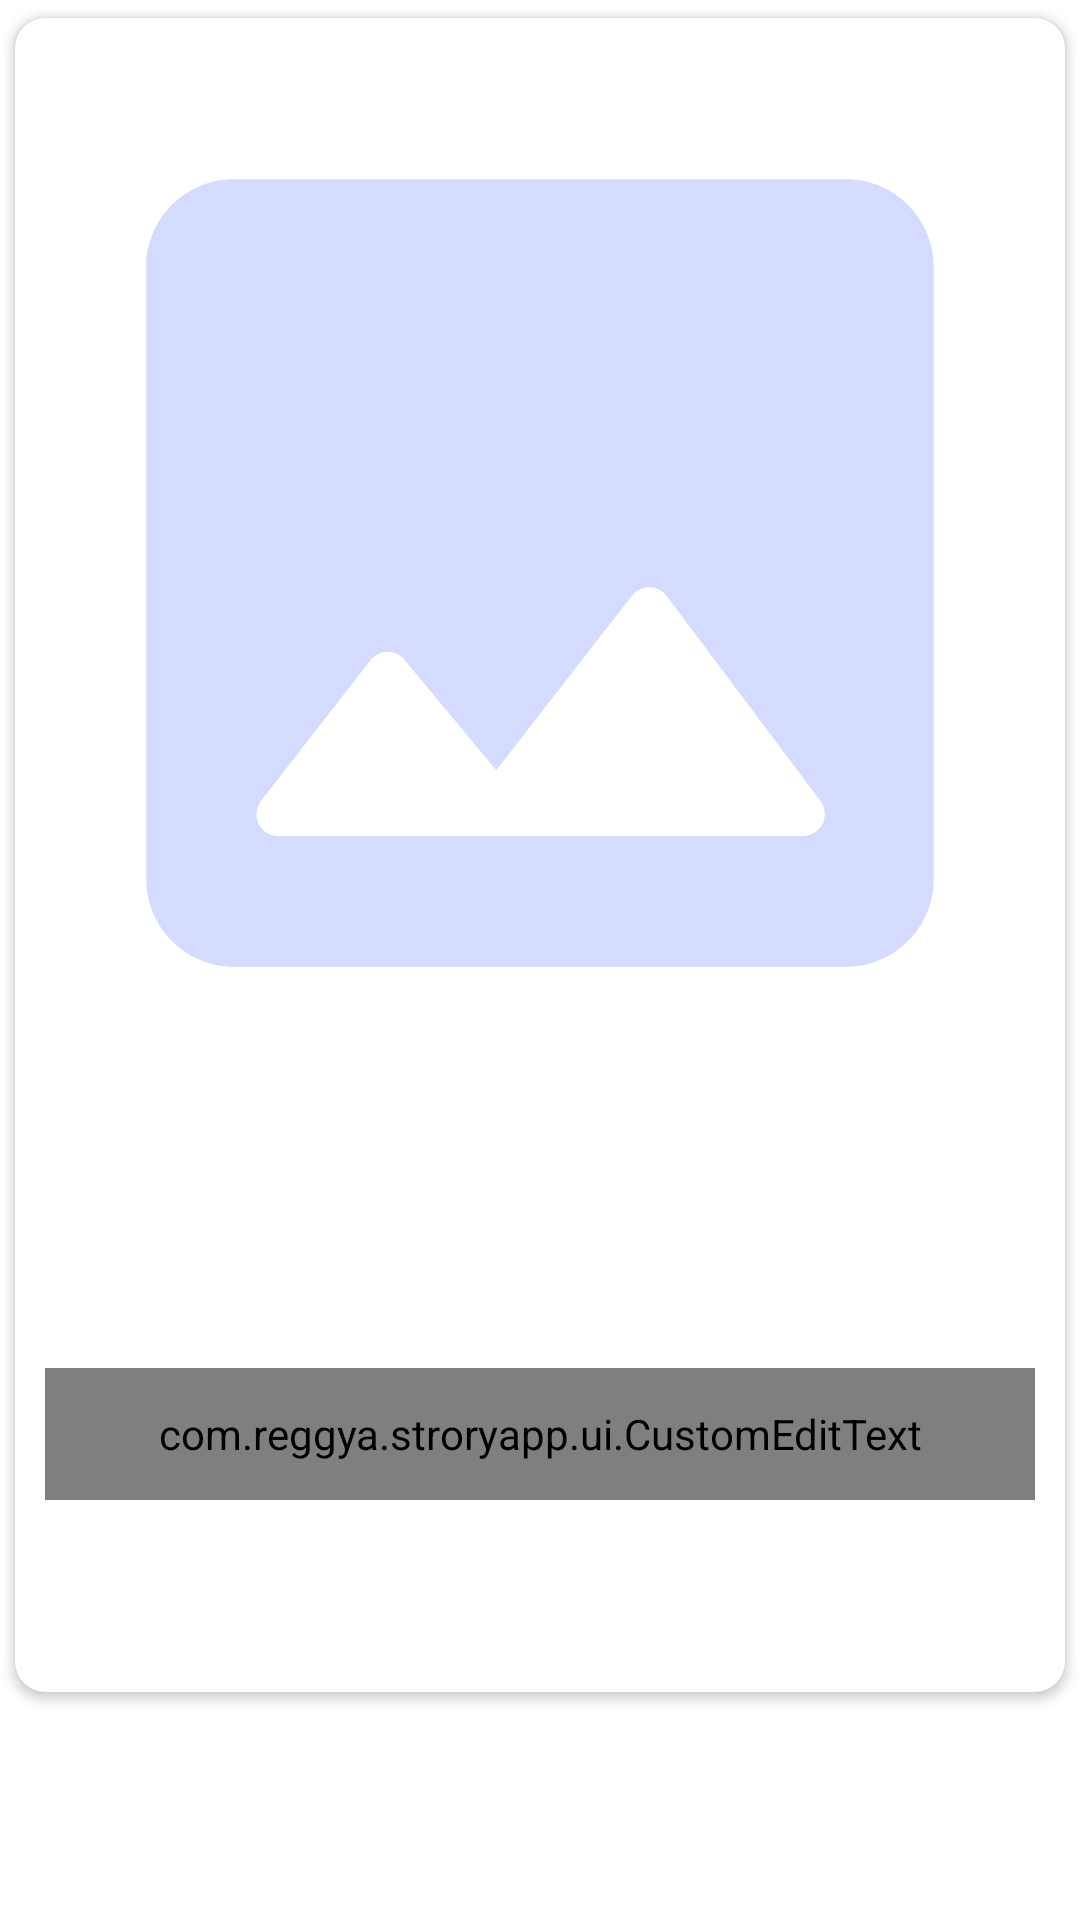

Here is an Android app screen rendered from its layout file. Give the layout XML and the strings, colors and styles it references.
<!-- AndroidManifest.xml: application theme Theme.StroryApp -->
<!-- res/layout/alert_dialog.xml -->
<?xml version="1.0" encoding="utf-8"?>
<LinearLayout xmlns:android="http://schemas.android.com/apk/res/android"
    android:layout_width="match_parent"
    android:layout_height="match_parent"
    android:id="@+id/view"
    xmlns:app="http://schemas.android.com/apk/res-auto">

    <androidx.cardview.widget.CardView
        android:layout_width="match_parent"
        app:cardCornerRadius="10dp"
        app:cardUseCompatPadding="true"
        android:layout_height="wrap_content">

        <ImageView
            android:id="@+id/image"
            android:layout_width="350dp"
            android:layout_height="350dp"
            android:layout_marginTop="10dp"
            android:layout_gravity="center_horizontal"
            android:src="@drawable/ic_round_photo_24"/>

        <LinearLayout
            android:layout_width="match_parent"
            android:layout_height="wrap_content"
            android:layout_marginTop="370dp"
            android:orientation="horizontal">
            <androidx.appcompat.widget.AppCompatButton
                android:id="@+id/bt_camera"
                android:layout_width="wrap_content"
                android:layout_height="wrap_content"
                android:layout_weight="1"
                android:background="@drawable/bg_bt"
                android:backgroundTint="@color/purple_200"
                android:textColor="@color/white"
                android:layout_margin="10dp"
                android:text="Camera"/>

            <androidx.appcompat.widget.AppCompatButton
                android:id="@+id/bt_gallery"
                android:layout_width="wrap_content"
                android:layout_height="wrap_content"
                android:textColor="@color/white"
                android:text="Gallery"
                android:layout_weight="1"
                android:background="@drawable/bg_bt"
                android:layout_margin="10dp"
                android:backgroundTint="@color/purple_200"/>

        </LinearLayout>

        <com.reggya.stroryapp.ui.CustomEditText
            android:id="@+id/desc"
            android:layout_width="match_parent"
            android:layout_height="44dp"
            android:maxLines="1"
            android:layout_marginHorizontal="10dp"
            android:hint="Deskripsi"
            android:layout_marginTop="450dp"/>

        <androidx.appcompat.widget.AppCompatButton
            android:id="@+id/bt_post"
            android:layout_width="match_parent"
            android:layout_height="wrap_content"
            android:layout_marginTop="500dp"
            android:text="Post"
            android:background="@drawable/bg_bt"
            android:layout_marginHorizontal="10dp"
            android:layout_marginBottom="10dp"
            android:textColor="@color/white"
            android:backgroundTint="@color/purple_200"/>

    </androidx.cardview.widget.CardView>

</LinearLayout>
<!-- resources referenced by this layout -->
<resources>
  <color name="purple_200">#9584DC</color>
  <color name="white">#FFFFFFFF</color>
  <!-- drawable ic_round_photo_24 (drawable) -->
  <vector android:alpha="0.9" android:height="24dp" android:tint="@color/purple"
      android:viewportHeight="24" android:viewportWidth="24"
      android:width="24dp" xmlns:android="http://schemas.android.com/apk/res/android">
      <path android:fillColor="@android:color/white" android:pathData="M21,19V5c0,-1.1 -0.9,-2 -2,-2H5c-1.1,0 -2,0.9 -2,2v14c0,1.1 0.9,2 2,2h14c1.1,0 2,-0.9 2,-2zM8.9,13.98l2.1,2.53 3.1,-3.99c0.2,-0.26 0.6,-0.26 0.8,0.01l3.51,4.68c0.25,0.33 0.01,0.8 -0.4,0.8H6.02c-0.42,0 -0.65,-0.48 -0.39,-0.81L8.12,14c0.19,-0.26 0.57,-0.27 0.78,-0.02z"/>
  </vector>
  <style name="Theme.StroryApp" parent="Theme.MaterialComponents.DayNight.NoActionBar">
          
          <item name="colorPrimary">@color/purple_500</item>
          <item name="colorPrimaryVariant">@color/purple_700</item>
          <item name="colorOnPrimary">@color/white</item>
          
          <item name="colorSecondary">@color/teal_200</item>
          <item name="colorSecondaryVariant">@color/teal_700</item>
          <item name="colorOnSecondary">@color/black</item>
          
          <item name="android:statusBarColor" tools:targetApi="l">?attr/colorPrimaryVariant</item>
          
      </style>
  <color name="purple">#CFD7FE</color>
  <color name="purple_500">#FF6200EE</color>
  <color name="purple_700">#FF3700B3</color>
  <color name="teal_200">#FF03DAC5</color>
  <color name="teal_700">#FF018786</color>
  <color name="black">#FF000000</color>
</resources>
